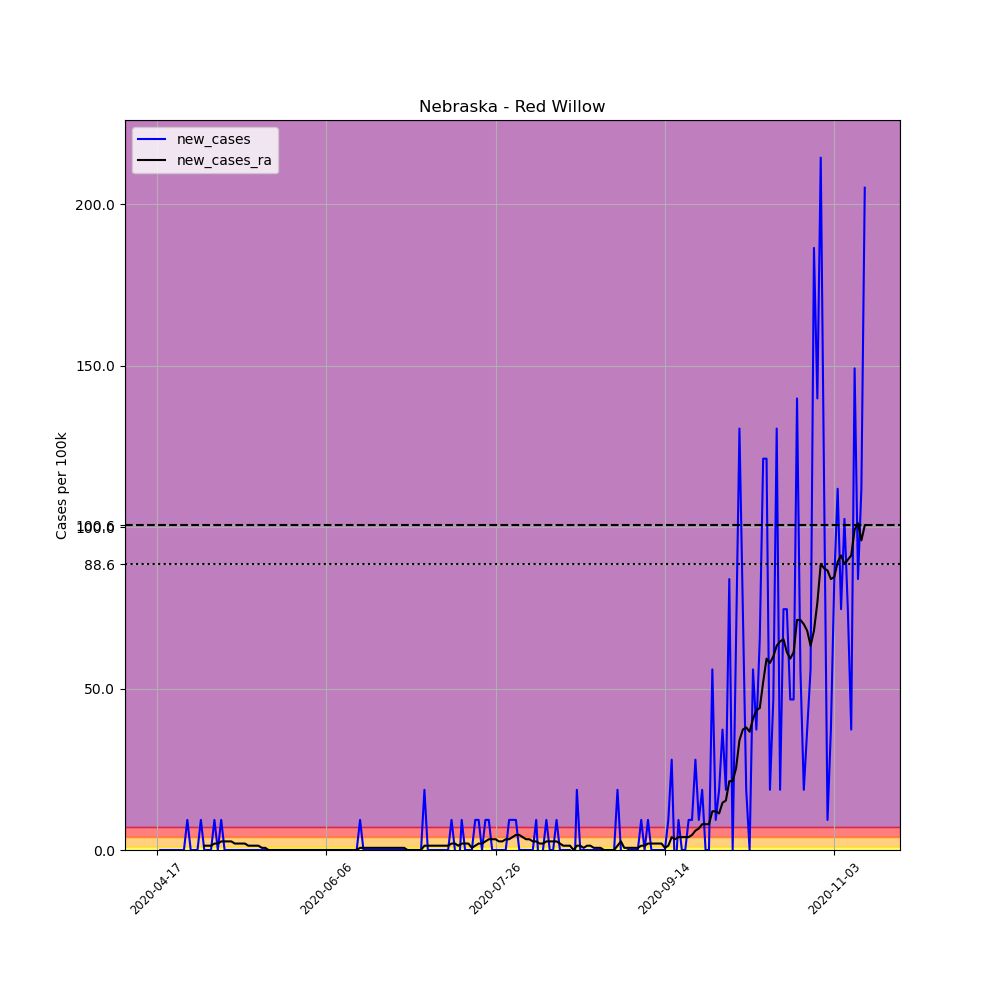

Source data for this figure (header and first rows):
, date, county, state, fips, cases, deaths, COUNTY, STNAME, CTYNAME, POPESTIMATE2019, per_100k, new_cases, new_cases_ra
632161, 2020-04-17, Red Willow, Nebraska, 31145, 1, 0, 145, Nebraska, Red Willow, 10724, 9.325, , 
632162, 2020-04-18, Red Willow, Nebraska, 31145, 1, 0, 145, Nebraska, Red Willow, 10724, 9.325, 0.0, 
632163, 2020-04-19, Red Willow, Nebraska, 31145, 1, 0, 145, Nebraska, Red Willow, 10724, 9.325, 0.0, 
632164, 2020-04-20, Red Willow, Nebraska, 31145, 1, 0, 145, Nebraska, Red Willow, 10724, 9.325, 0.0, 
632165, 2020-04-21, Red Willow, Nebraska, 31145, 1, 0, 145, Nebraska, Red Willow, 10724, 9.325, 0.0, 
632166, 2020-04-22, Red Willow, Nebraska, 31145, 1, 0, 145, Nebraska, Red Willow, 10724, 9.325, 0.0, 
632167, 2020-04-23, Red Willow, Nebraska, 31145, 1, 0, 145, Nebraska, Red Willow, 10724, 9.325, 0.0, 
632168, 2020-04-24, Red Willow, Nebraska, 31145, 1, 0, 145, Nebraska, Red Willow, 10724, 9.325, 0.0, 
632169, 2020-04-25, Red Willow, Nebraska, 31145, 1, 0, 145, Nebraska, Red Willow, 10724, 9.325, 0.0, 
632170, 2020-04-26, Red Willow, Nebraska, 31145, 2, 0, 145, Nebraska, Red Willow, 10724, 18.65, 9.325, 
632171, 2020-04-27, Red Willow, Nebraska, 31145, 2, 0, 145, Nebraska, Red Willow, 10724, 18.65, 0.0, 
632172, 2020-04-28, Red Willow, Nebraska, 31145, 2, 0, 145, Nebraska, Red Willow, 10724, 18.65, 0.0, 
632173, 2020-04-29, Red Willow, Nebraska, 31145, 2, 0, 145, Nebraska, Red Willow, 10724, 18.65, 0.0, 
632174, 2020-04-30, Red Willow, Nebraska, 31145, 3, 0, 145, Nebraska, Red Willow, 10724, 27.97, 9.325, 
632175, 2020-05-01, Red Willow, Nebraska, 31145, 3, 0, 145, Nebraska, Red Willow, 10724, 27.97, 0.0, 1.332
632176, 2020-05-02, Red Willow, Nebraska, 31145, 3, 0, 145, Nebraska, Red Willow, 10724, 27.97, 0.0, 1.332
632177, 2020-05-03, Red Willow, Nebraska, 31145, 3, 0, 145, Nebraska, Red Willow, 10724, 27.97, 0.0, 1.332
632178, 2020-05-04, Red Willow, Nebraska, 31145, 4, 0, 145, Nebraska, Red Willow, 10724, 37.3, 9.325, 1.998
632179, 2020-05-05, Red Willow, Nebraska, 31145, 4, 0, 145, Nebraska, Red Willow, 10724, 37.3, 0.0, 1.998
632180, 2020-05-06, Red Willow, Nebraska, 31145, 5, 0, 145, Nebraska, Red Willow, 10724, 46.62, 9.325, 2.664
632181, 2020-05-07, Red Willow, Nebraska, 31145, 5, 0, 145, Nebraska, Red Willow, 10724, 46.62, 0.0, 2.664
632182, 2020-05-08, Red Willow, Nebraska, 31145, 5, 0, 145, Nebraska, Red Willow, 10724, 46.62, 0.0, 2.664
632183, 2020-05-09, Red Willow, Nebraska, 31145, 5, 0, 145, Nebraska, Red Willow, 10724, 46.62, 0.0, 2.664
632184, 2020-05-10, Red Willow, Nebraska, 31145, 5, 0, 145, Nebraska, Red Willow, 10724, 46.62, 0.0, 1.998
632185, 2020-05-11, Red Willow, Nebraska, 31145, 5, 0, 145, Nebraska, Red Willow, 10724, 46.62, 0.0, 1.998
632186, 2020-05-12, Red Willow, Nebraska, 31145, 5, 0, 145, Nebraska, Red Willow, 10724, 46.62, 0.0, 1.998
632187, 2020-05-13, Red Willow, Nebraska, 31145, 5, 0, 145, Nebraska, Red Willow, 10724, 46.62, 0.0, 1.998
632188, 2020-05-14, Red Willow, Nebraska, 31145, 5, 0, 145, Nebraska, Red Willow, 10724, 46.62, 0.0, 1.332
632189, 2020-05-15, Red Willow, Nebraska, 31145, 5, 0, 145, Nebraska, Red Willow, 10724, 46.62, 0.0, 1.332
632190, 2020-05-16, Red Willow, Nebraska, 31145, 5, 0, 145, Nebraska, Red Willow, 10724, 46.62, 0.0, 1.332
632191, 2020-05-17, Red Willow, Nebraska, 31145, 5, 0, 145, Nebraska, Red Willow, 10724, 46.62, 0.0, 1.332
632192, 2020-05-18, Red Willow, Nebraska, 31145, 5, 0, 145, Nebraska, Red Willow, 10724, 46.62, 0.0, 0.6661
632193, 2020-05-19, Red Willow, Nebraska, 31145, 5, 0, 145, Nebraska, Red Willow, 10724, 46.62, 0.0, 0.6661
632194, 2020-05-20, Red Willow, Nebraska, 31145, 5, 0, 145, Nebraska, Red Willow, 10724, 46.62, 0.0, 0.0
632195, 2020-05-21, Red Willow, Nebraska, 31145, 5, 0, 145, Nebraska, Red Willow, 10724, 46.62, 0.0, 0.0
632196, 2020-05-22, Red Willow, Nebraska, 31145, 5, 0, 145, Nebraska, Red Willow, 10724, 46.62, 0.0, 0.0
632197, 2020-05-23, Red Willow, Nebraska, 31145, 5, 0, 145, Nebraska, Red Willow, 10724, 46.62, 0.0, 0.0
632198, 2020-05-24, Red Willow, Nebraska, 31145, 5, 0, 145, Nebraska, Red Willow, 10724, 46.62, 0.0, 0.0
632199, 2020-05-25, Red Willow, Nebraska, 31145, 5, 0, 145, Nebraska, Red Willow, 10724, 46.62, 0.0, 0.0
632200, 2020-05-26, Red Willow, Nebraska, 31145, 5, 0, 145, Nebraska, Red Willow, 10724, 46.62, 0.0, 0.0
632201, 2020-05-27, Red Willow, Nebraska, 31145, 5, 0, 145, Nebraska, Red Willow, 10724, 46.62, 0.0, 0.0
632202, 2020-05-28, Red Willow, Nebraska, 31145, 5, 0, 145, Nebraska, Red Willow, 10724, 46.62, 0.0, 0.0
632203, 2020-05-29, Red Willow, Nebraska, 31145, 5, 0, 145, Nebraska, Red Willow, 10724, 46.62, 0.0, 0.0
632204, 2020-05-30, Red Willow, Nebraska, 31145, 5, 0, 145, Nebraska, Red Willow, 10724, 46.62, 0.0, 0.0
632205, 2020-05-31, Red Willow, Nebraska, 31145, 5, 0, 145, Nebraska, Red Willow, 10724, 46.62, 0.0, 0.0
632206, 2020-06-01, Red Willow, Nebraska, 31145, 5, 0, 145, Nebraska, Red Willow, 10724, 46.62, 0.0, 0.0
632207, 2020-06-02, Red Willow, Nebraska, 31145, 5, 0, 145, Nebraska, Red Willow, 10724, 46.62, 0.0, 0.0
632208, 2020-06-03, Red Willow, Nebraska, 31145, 5, 0, 145, Nebraska, Red Willow, 10724, 46.62, 0.0, 0.0
632209, 2020-06-04, Red Willow, Nebraska, 31145, 5, 0, 145, Nebraska, Red Willow, 10724, 46.62, 0.0, 0.0
632210, 2020-06-05, Red Willow, Nebraska, 31145, 5, 0, 145, Nebraska, Red Willow, 10724, 46.62, 0.0, 0.0
632211, 2020-06-06, Red Willow, Nebraska, 31145, 5, 0, 145, Nebraska, Red Willow, 10724, 46.62, 0.0, 0.0
632212, 2020-06-07, Red Willow, Nebraska, 31145, 5, 0, 145, Nebraska, Red Willow, 10724, 46.62, 0.0, 0.0
632213, 2020-06-08, Red Willow, Nebraska, 31145, 5, 0, 145, Nebraska, Red Willow, 10724, 46.62, 0.0, 0.0
632214, 2020-06-09, Red Willow, Nebraska, 31145, 5, 0, 145, Nebraska, Red Willow, 10724, 46.62, 0.0, 0.0
632215, 2020-06-10, Red Willow, Nebraska, 31145, 5, 0, 145, Nebraska, Red Willow, 10724, 46.62, 0.0, 0.0
632216, 2020-06-11, Red Willow, Nebraska, 31145, 5, 0, 145, Nebraska, Red Willow, 10724, 46.62, 0.0, 0.0
632217, 2020-06-12, Red Willow, Nebraska, 31145, 5, 0, 145, Nebraska, Red Willow, 10724, 46.62, 0.0, 0.0
632218, 2020-06-13, Red Willow, Nebraska, 31145, 5, 0, 145, Nebraska, Red Willow, 10724, 46.62, 0.0, 0.0
632219, 2020-06-14, Red Willow, Nebraska, 31145, 5, 0, 145, Nebraska, Red Willow, 10724, 46.62, 0.0, 0.0
632220, 2020-06-15, Red Willow, Nebraska, 31145, 5, 0, 145, Nebraska, Red Willow, 10724, 46.62, 0.0, 0.0
... 150 more rows
